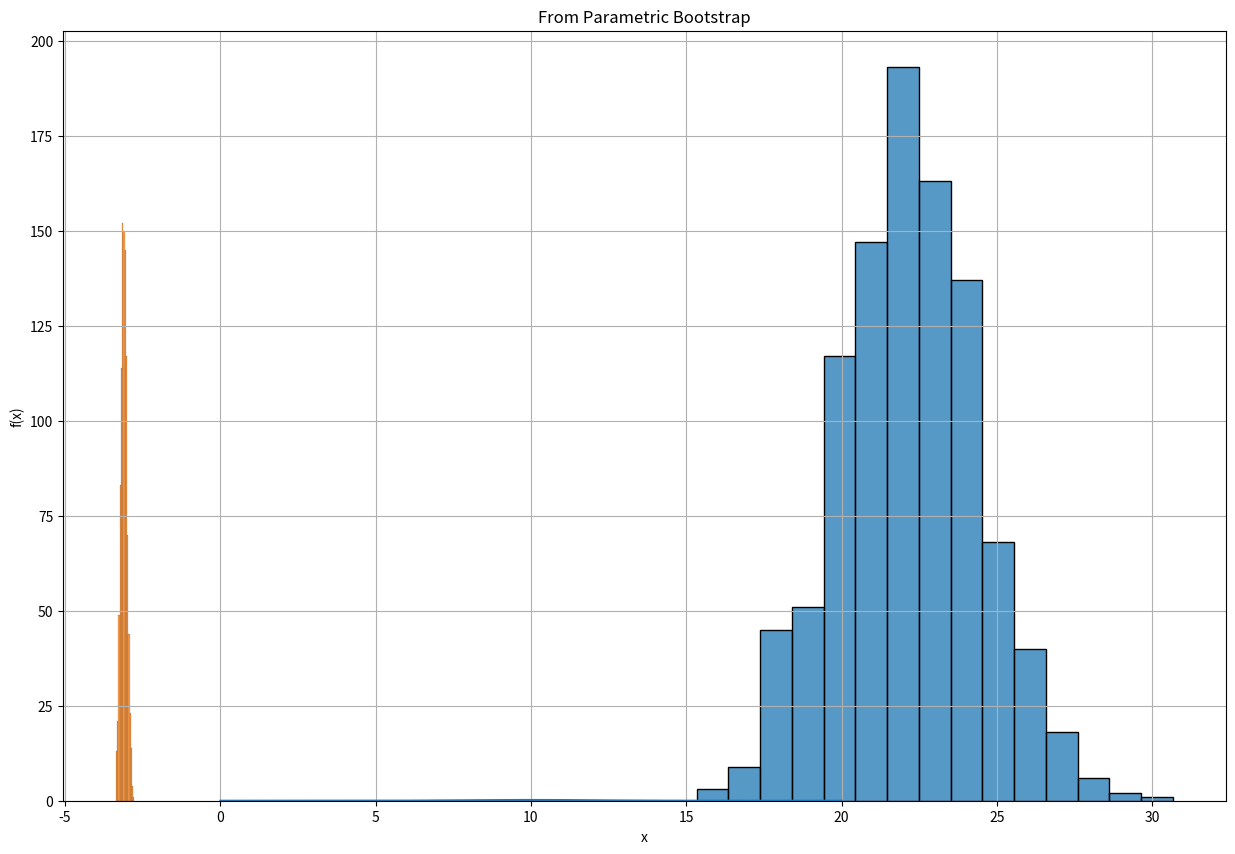

Generate this figure with matplotlib:
import numpy as np
import math
import seaborn as sns
import matplotlib.pyplot as plt
from scipy.stats import norm

n = 100
x = np.random.exponential(scale=5, size=n)

muhat = 1/np.mean(x)
logmu = math.log(muhat)

nSIM = 1000

def ParaBoot():
    PB = np.zeros(nSIM)
    for i in range(nSIM):
        X1 = np.random.exponential(scale=5/muhat, size=n)
        muhat1 = 1/np.mean(X1)
        logmuhat1 = math.log(muhat1)
        PB[i] = logmuhat1

    return PB

def Boot():
    B_std = np.zeros(nSIM)
    for i in range(nSIM):
        B_sample = np.random.exponential(scale=5/muhat, size=n)
        B_std[i] = np.mean(B_sample)

    return B_std



print('From Deltamethod: ', 1/math.sqrt(n))
print('From Bootstrap: ', np.std(Boot()))
print('From Parametric Bootstrap: ', np.std(ParaBoot()), "\n")


x = np.arange(0, 20, 0.001)
plt.figure(figsize=(15,10))
plt.title('From Deltamethod')
plt.xlabel('x')
plt.ylabel('f(x)')
plt.grid()
plt.plot(x, norm.pdf(x, loc=10, scale=2))
plt.show()

sns.histplot(x=Boot(), bins=15)
plt.title('From Bootstrap')
plt.show()

sns.histplot(x=ParaBoot(), bins=15)
plt.title('From Parametric Bootstrap')
plt.show()

# x_axis = np.arange( -10, 10, 0.001 )
# plt.plot(x_axis, ParaBoot())


